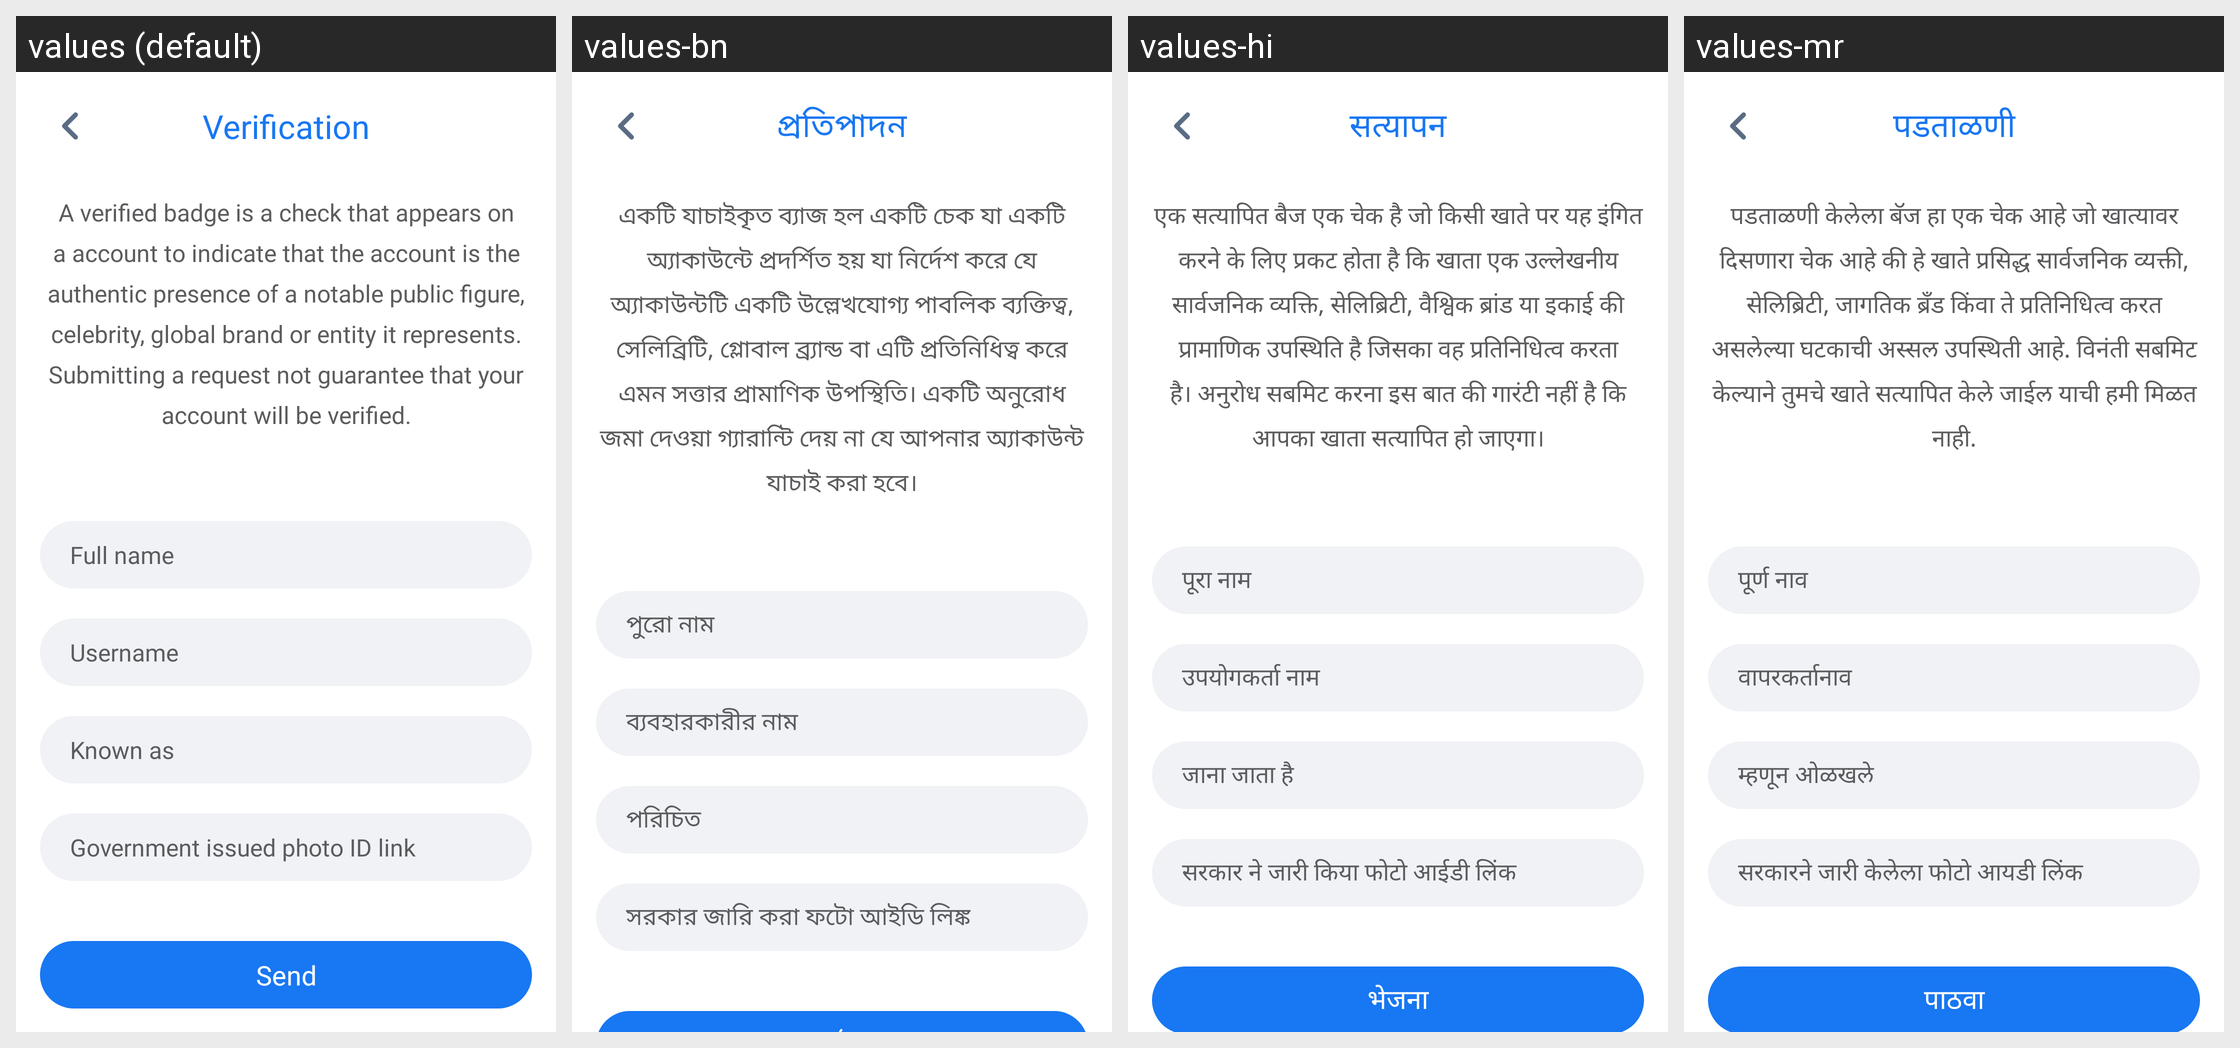

Translations of the strings shown on this Android screen, per locale in the grid:
Android screen res/layout/activity_verification.xml rendered under 4 locales, left to right: values (default), values-bn, values-hi, values-mr. Device: Nexus 5 (rendered at 1080×1920; each locale shown at half size, 540×960, under a caption strip naming it); theme AppTheme.
Other locales in the repository, not shown: values-am, values-ar, values-de, values-es, values-fr, values-ha, values-ig, values-it, values-ja, values-ko, values-nl, values-om, values-pt, values-ru, values-sn, values-sw, values-ta, values-te, values-tr, values-ur, values-vi, values-yo, values-zh, values-zu.
Strings drawn on this screen, with the default value and each locale's value (text and hints the layout hard-codes, and strings that could not be matched under every locale, appear in the picture but are not listed):

verification
  values: Verification
  values-bn: প্রতিপাদন
  values-hi: सत्यापन
  values-mr: पडताळणी

verification_about
  values: A verified badge is a check that appears on a account to indicate that the account is the authentic presence of a notable public figure, celebrity, global brand or entity it represents. Submitting a request not guarantee that your account will be verified.
  values-bn: একটি যাচাইকৃত ব্যাজ হল একটি চেক যা একটি অ্যাকাউন্টে প্রদর্শিত হয় যা নির্দেশ করে যে অ্যাকাউন্টটি একটি উল্লেখযোগ্য পাবলিক ব্যক্তিত্ব, সেলিব্রিটি, গ্লোবাল ব্র্যান্ড বা এটি প্রতিনিধিত্ব করে এমন সত্তার প্রামাণিক উপস্থিতি। একটি অনুরোধ জমা দেওয়া গ্যারান্টি দেয় না যে আপনার অ্যাকাউন্ট যাচাই করা হবে।
  values-hi: एक सत्यापित बैज एक चेक है जो किसी खाते पर यह इंगित करने के लिए प्रकट होता है कि खाता एक उल्लेखनीय सार्वजनिक व्यक्ति, सेलिब्रिटी, वैश्विक ब्रांड या इकाई की प्रामाणिक उपस्थिति है जिसका वह प्रतिनिधित्व करता है। अनुरोध सबमिट करना इस बात की गारंटी नहीं है कि आपका खाता सत्यापित हो जाएगा।
  values-mr: पडताळणी केलेला बॅज हा एक चेक आहे जो खात्यावर दिसणारा चेक आहे की हे खाते प्रसिद्ध सार्वजनिक व्यक्ती, सेलिब्रिटी, जागतिक ब्रँड किंवा ते प्रतिनिधित्व करत असलेल्या घटकाची अस्सल उपस्थिती आहे. विनंती सबमिट केल्याने तुमचे खाते सत्यापित केले जाईल याची हमी मिळत नाही.

full_name
  values: Full name
  values-bn: পুরো নাম
  values-hi: पूरा नाम
  values-mr: पूर्ण नाव

username
  values: Username
  values-bn: ব্যবহারকারীর নাম
  values-hi: उपयोगकर्ता नाम
  values-mr: वापरकर्तानाव

known_as
  values: Known as
  values-bn: পরিচিত
  values-hi: जाना जाता है
  values-mr: म्हणून ओळखले

government_issued_photo_id_link
  values: Government issued photo ID link
  values-bn: সরকার জারি করা ফটো আইডি লিঙ্ক
  values-hi: सरकार ने जारी किया फोटो आईडी लिंक
  values-mr: सरकारने जारी केलेला फोटो आयडी लिंक
